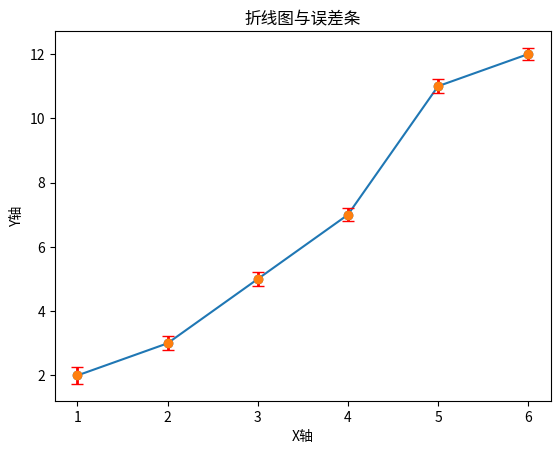

Here is the Python script that generated this plot:
import numpy as np
import matplotlib.pyplot as plt

# 示例数据
x = np.arange(1, 7)  # X轴数据
y = np.array([2, 3, 5, 7, 11,12])  # Y轴数据

# 假设的标准差（方差的平方根）
std_dev=[0.263,0.221,0.217,0.197,0.209,0.191]
# 绘制折线图
plt.plot(x, y, marker='o', linestyle='-')

# 添加误差条
plt.errorbar(x, y, yerr=std_dev, fmt='o', ecolor='r', elinewidth=2, capsize=4)

# 添加标题和坐标轴标签
plt.title('折线图与误差条')
plt.xlabel('X轴')
plt.ylabel('Y轴')

# 显示图表
plt.show()